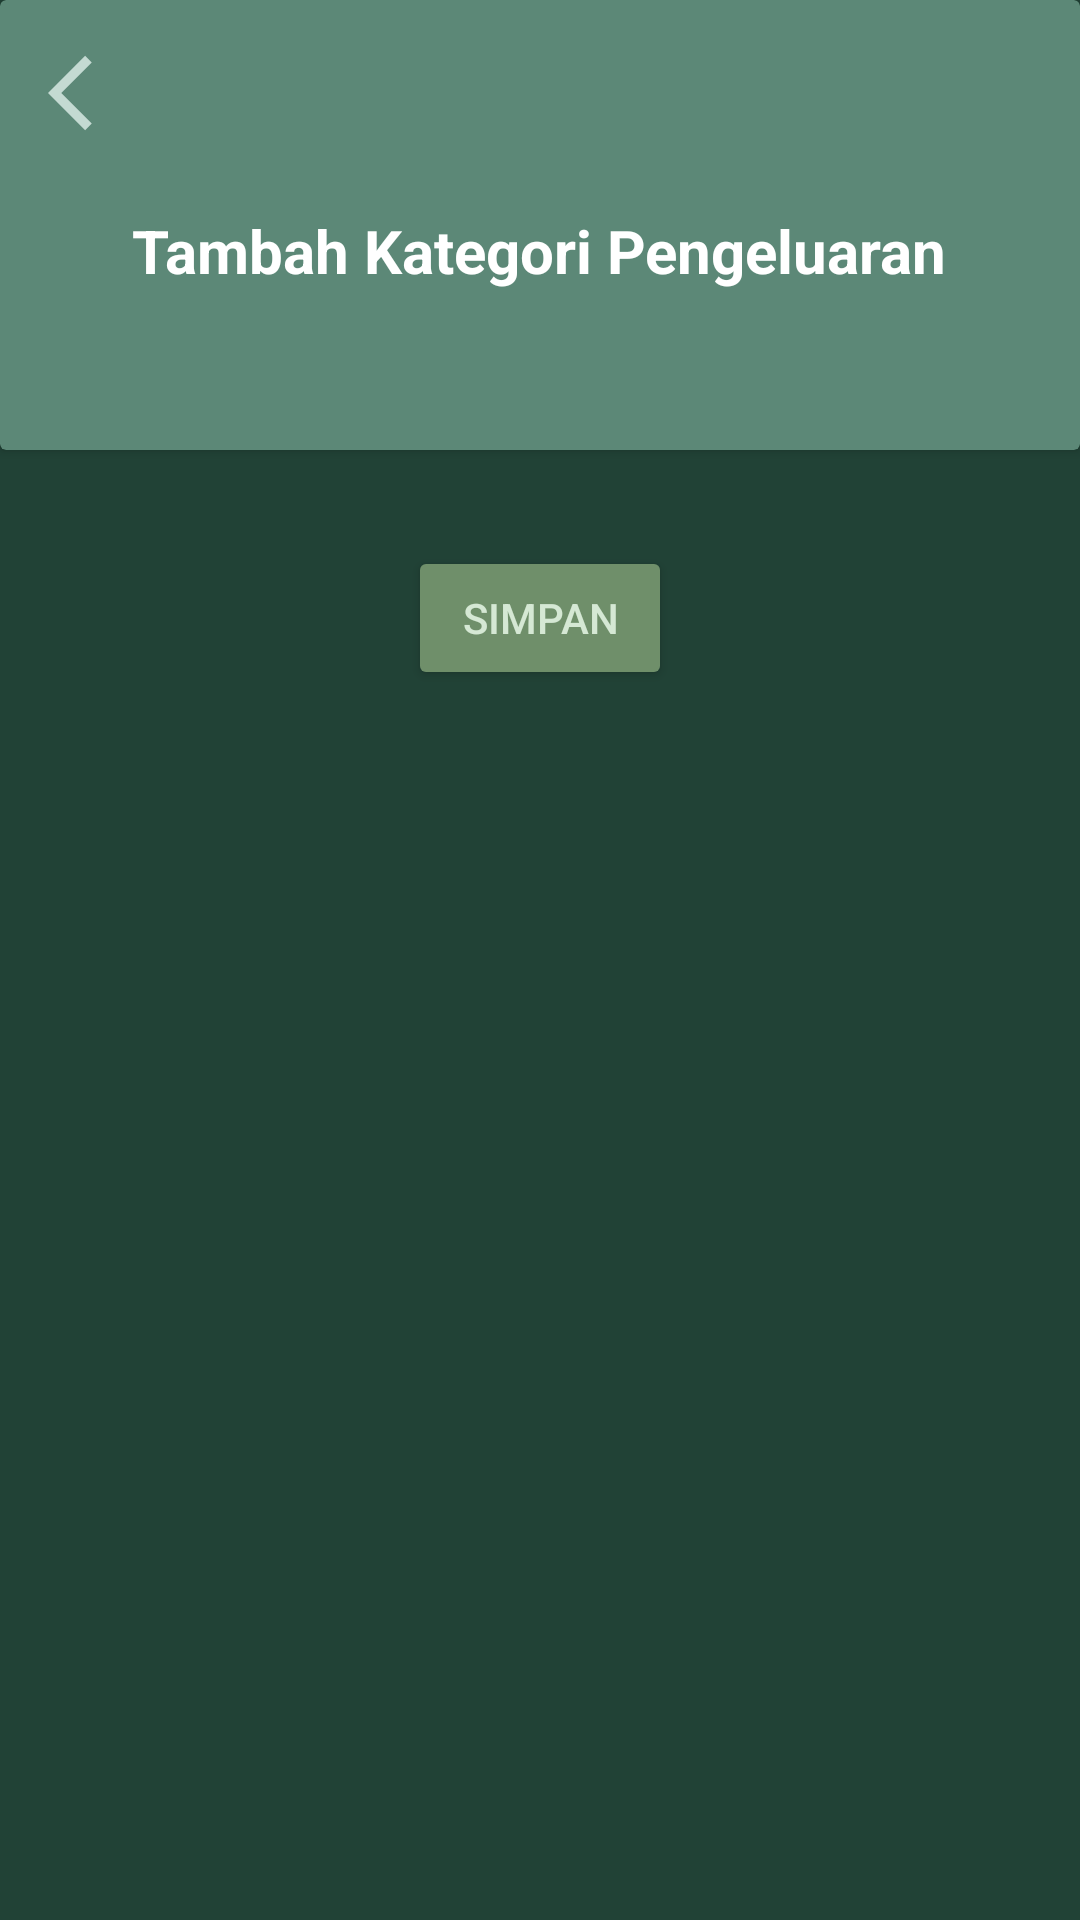

Produce the Android XML layout that renders to this screen, including the resource entries it uses.
<!-- AndroidManifest.xml: application theme Theme.BudgetBuddy -->
<!-- res/layout/fragment_category_selection.xml -->
<ScrollView xmlns:android="http://schemas.android.com/apk/res/android"
    android:layout_width="match_parent"
    android:layout_height="match_parent"
    android:orientation="vertical"
    android:background="#214236">

    <LinearLayout
        android:layout_width="match_parent"
        android:layout_height="match_parent"
        android:orientation="vertical"
        >

        <androidx.cardview.widget.CardView
            android:id="@+id/cardView2"
            android:layout_width="match_parent"
            android:layout_height="150dp"
            android:backgroundTint="@color/hijauu"
            >

            <LinearLayout
                android:layout_width="match_parent"
                android:layout_height="150dp"
                android:orientation="vertical"
                >

                <ImageView
                    android:id="@+id/btnback"
                    android:layout_width="30dp"
                    android:layout_height="30dp"
                    android:layout_gravity="start"
                    android:src="@drawable/arrow_left"
                    android:layout_marginStart="16dp"
                    android:layout_marginTop="16dp"
                    />

                <TextView
                    android:id="@+id/tvTitleKategori"
                    android:layout_width="wrap_content"
                    android:layout_height="wrap_content"
                    android:text="Tambah Kategori Pengeluaran"
                    android:layout_marginTop="24dp"
                    android:textAlignment="center"
                    android:layout_gravity="center"
                    android:textColor="@color/white"
                    android:textSize="20sp"
                    android:textStyle="bold"
                    />

            </LinearLayout>

        </androidx.cardview.widget.CardView>

        
        <androidx.recyclerview.widget.RecyclerView
            android:id="@+id/categoryRecyclerView"
            android:layout_width="match_parent"
            android:layout_height="wrap_content"
            android:layout_margin="16dp"
            android:layout_gravity="center" />

        
        <Button
            android:id="@+id/saveButton"
            android:layout_width="wrap_content"
            android:layout_height="wrap_content"
            android:text="Simpan"
            android:backgroundTint="#6F8F6A"
            android:textColor="#D5E8D4"
            android:layout_gravity="center"
            android:padding="8dp"
            android:layout_marginBottom="16dp" />

    </LinearLayout>


</ScrollView>
<!-- resources referenced by this layout -->
<resources>
  <color name="hijauu">#5C8877</color>
  <color name="white">#FFFFFFFF</color>
  <!-- drawable arrow_left (drawable) -->
  <vector xmlns:android="http://schemas.android.com/apk/res/android" android:autoMirrored="true" android:height="24dp" android:tint="#C4DAD2" android:viewportHeight="24" android:viewportWidth="24" android:width="24dp">
        
      <path android:fillColor="@android:color/white" android:pathData="M11.67,3.87L9.9,2.1 0,12l9.9,9.9 1.77,-1.77L3.54,12z"/>
      
  </vector>
  <style name="Theme.BudgetBuddy" parent="Base.Theme.BudgetBuddy" />
  <style name="Base.Theme.BudgetBuddy" parent="Theme.Material3.DayNight.NoActionBar">
          <item name="colorPrimary">@color/hijaucantik</item>
          <item name="colorPrimaryVariant">#427D9D</item>
          <item name="colorOnPrimary">@color/black</item>
          
          <item name="colorSecondary">@color/teal_200</item>
          <item name="colorSecondaryVariant">@color/teal_200</item>
          <item name="colorOnSecondary">@color/black</item>
          
          <item name="android:statusBarColor">@color/hijauu</item>
      </style>
  <color name="hijaucantik">#C4DAD2</color>
  <color name="black">#FF000000</color>
  <color name="teal_200">#FF03DAC5</color>
</resources>
